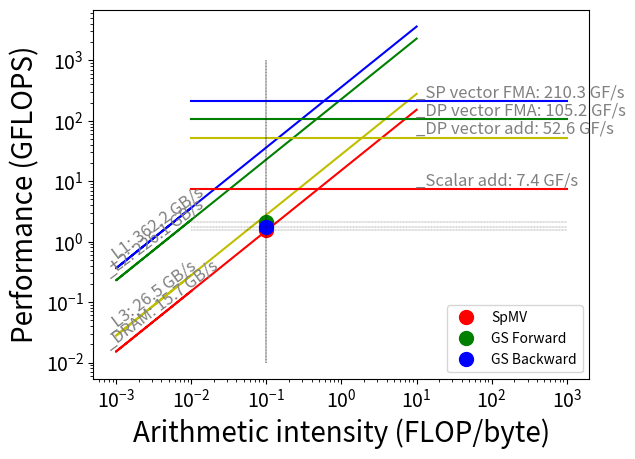

Python code for this plot:
#!/usr/bin/env python
import matplotlib.pyplot as plt
import numpy as np

def label_line(line, label, x, y, color='0.5', size=12):
    """Add a label to a line, at the proper angle.

    Arguments
    ---------
    line : matplotlib.lines.Line2D object,
    label : str
    x : float
        x-position to place center of text (in data coordinated
    y : float
        y-position to place center of text (in data coordinates)
    color : str
    size : float
    """
    xdata, ydata = line.get_data()
    x1 = xdata[0]
    x2 = xdata[-1]
    y1 = ydata[0]
    y2 = ydata[-1]

    ax = line.axes
    text = ax.annotate(label, xy=(x, y), xytext=(-10, 0),
                       textcoords='offset points',
                       size=size, color=color,
                       horizontalalignment='left',
                       verticalalignment='bottom')

    sp1 = ax.transData.transform_point((x1, y1))
    sp2 = ax.transData.transform_point((x2, y2))

    rise = (sp2[1] - sp1[1])
    run = (sp2[0] - sp1[0])

    slope_degrees = np.degrees(np.arctan2(rise, run))
    text.set_rotation(slope_degrees)
    return text

def main():
    plt.xlabel('Arithmetic intensity (FLOP/byte)',fontsize=20)
    plt.ylabel('Performance (GFLOPS)',fontsize=20)
    plt.xticks(fontsize=14)
    plt.yticks(fontsize=14)
    plt.loglog()

    xmin = 1.0e-2
    xmax = 1000
    ymin = 1.0e-2
    ymax = 1.0e3

    # ridge
    # 2nd x point is where label is placed
    x_bw = [xmin, 1.0e-3, 10]

    # Flat mode
    
    # DRAM
    BW = 15.2
    y_bw = [BW * x_bw[0], BW * x_bw[1], BW * x_bw[2]]
    plt.plot(x_bw, y_bw, color='r', linestyle='-', label='_DRAM: 15.7 GB/s')

    # L3
    BW = 27.8
    y_bw = [BW * x_bw[0], BW * x_bw[1], BW * x_bw[2]]
    plt.plot(x_bw, y_bw, color='y', linestyle='-', label='_L3: 26.5 GB/s')

    # L2
    BW = 228.7
    y_bw = [BW * x_bw[0], BW * x_bw[1], BW * x_bw[2]]
    plt.plot(x_bw, y_bw, color='g', linestyle='-', label='_L2: 226.1 GB/s')

    # L1
    BW = 362.0
    y_bw = [BW * x_bw[0], BW * x_bw[1], BW * x_bw[2]]
    plt.plot(x_bw, y_bw, color='b', linestyle='-', label='_L1: 362.2 GB/s')

    # roof
    x_compute = [1.0e-2,15,xmax]

    # Scalar add peak
    y_compute = [7.4, 7.4, 7.4]
    plt.plot(x_compute, y_compute, color='r', linestyle='-',
             label='_Scalar add: 7.4 GF/s')

    # DP Vector add peak
    y_compute = [52.6, 52.6, 52.6]
    plt.plot(x_compute, y_compute, color='y', linestyle='-',
             label='_DP vector add: 52.6 GF/s')

    # DP Vector FMA peak
    y_compute = [105.2, 105.2, 105.2]
    plt.plot(x_compute, y_compute, color='g', linestyle='-',
             label='_DP vector FMA: 105.2 GF/s')#, SP vector add')

#    # SP Vector add peak
#    y_compute = [105.2, 105.2, 105.2]
#    plt.plot(x_compute, y_compute, color='c', linestyle='-',
#             label='SP vector add')

    # SP Vector FMA peak
    y_compute = [210.3, 210.3, 210.3]
    plt.plot(x_compute, y_compute, color='b', linestyle='-',
             label='_SP vector FMA: 210.3 GF/s')

    # plot the labels
    lines = plt.gca().get_lines()
    for line in lines:
        label_line(line, line.get_label(),
                   line.get_xdata()[1], line.get_ydata()[1])

    # SpMV
    AI = 0.10
    GFS = 1.55
    plt.plot(AI,GFS,'o',ms=10,color='r',label='SpMV')
    plt.plot([AI,AI], [ymin,ymax], color='k', linestyle='--', lw=0.2)
    plt.plot([xmin,xmax], [GFS,GFS], color='k', linestyle='--', lw=0.2)

    # SYMGS Forward
    AI = 0.1
    GFS = 2.1
    plt.plot(AI,GFS,'o',ms=10,color='g',label='GS Forward')
    plt.plot([AI,AI], [ymin,ymax], color='k', linestyle='--', lw=0.2)
    plt.plot([xmin,xmax], [GFS,GFS], color='k', linestyle='--', lw=0.2)

    # SYMGS Backward
    AI = 0.1
    GFS = 1.752
    plt.plot(AI,GFS,'o',ms=10,color='b',label='GS Backward')
    plt.plot([AI,AI], [ymin,ymax], color='k', linestyle='--', lw=0.2)
    plt.plot([xmin,xmax], [GFS,GFS], color='k', linestyle='--', lw=0.2)


# miniapp 1, the update loop, flat mode MCDRAM

#    # fortran
#    AI = 0.433
#    GFS = 86
#    plt.plot(AI,GFS,'*',ms=10,label='Fortran')
#    plt.plot([AI,AI], [ymin,ymax], color='k', linestyle='--', lw=0.2)
#    plt.plot([xmin,xmax], [GFS,GFS], color='k', linestyle='--', lw=0.2)
#
#    # intrinsic
#    AI = 0.263
#    GFS = 365
#    plt.plot(AI,GFS,'o',ms=5,label='Intrinsic')
#    plt.plot([AI,AI], [ymin,ymax], color='k', linestyle='--', lw=0.2)
#    plt.plot([xmin,xmax], [GFS,GFS], color='k', linestyle='--', lw=0.2)

# miniapp 2
        
#    # omp parallel with atomics
#    AI = 0.046
#    GFS = 17.5 # GF/s higher than color, but slower!
#    plt.plot(AI,GFS,'*',ms=10,label='color: 17.5 GF/s')
#    plt.plot([AI,AI], [ymin,ymax], color='k', linestyle='--', lw=0.2)
#    plt.plot([xmin,xmax], [GFS,GFS], color='k', linestyle='--', lw=0.2)

#    # omp parallel with coloring, no atomics
#    AI = 0.064
#    GFS = 19.7
#    plt.plot(AI,GFS,'*',ms=10,label='run time')
#    # 375 x 0.064 = 24
#    plt.plot([AI,AI], [ymin,ymax], color='k', linestyle='--', lw=0.2)
#    plt.plot([xmin,xmax], [GFS,GFS], color='k', linestyle='--', lw=0.2)
#
#    # omp parallel with coloring, hardwired geometry
#    AI = 0.059
#    GFS = 15.4
#    plt.plot(AI,GFS,'o',ms=5,label='compile time')
#    plt.plot([AI,AI], [ymin,ymax], color='k', linestyle='--', lw=0.2)
#    plt.plot([xmin,xmax], [GFS,GFS], color='k', linestyle='--', lw=0.2)

    plt.legend(loc='lower right')
    plt.show()

if __name__ == "__main__":
    main()
